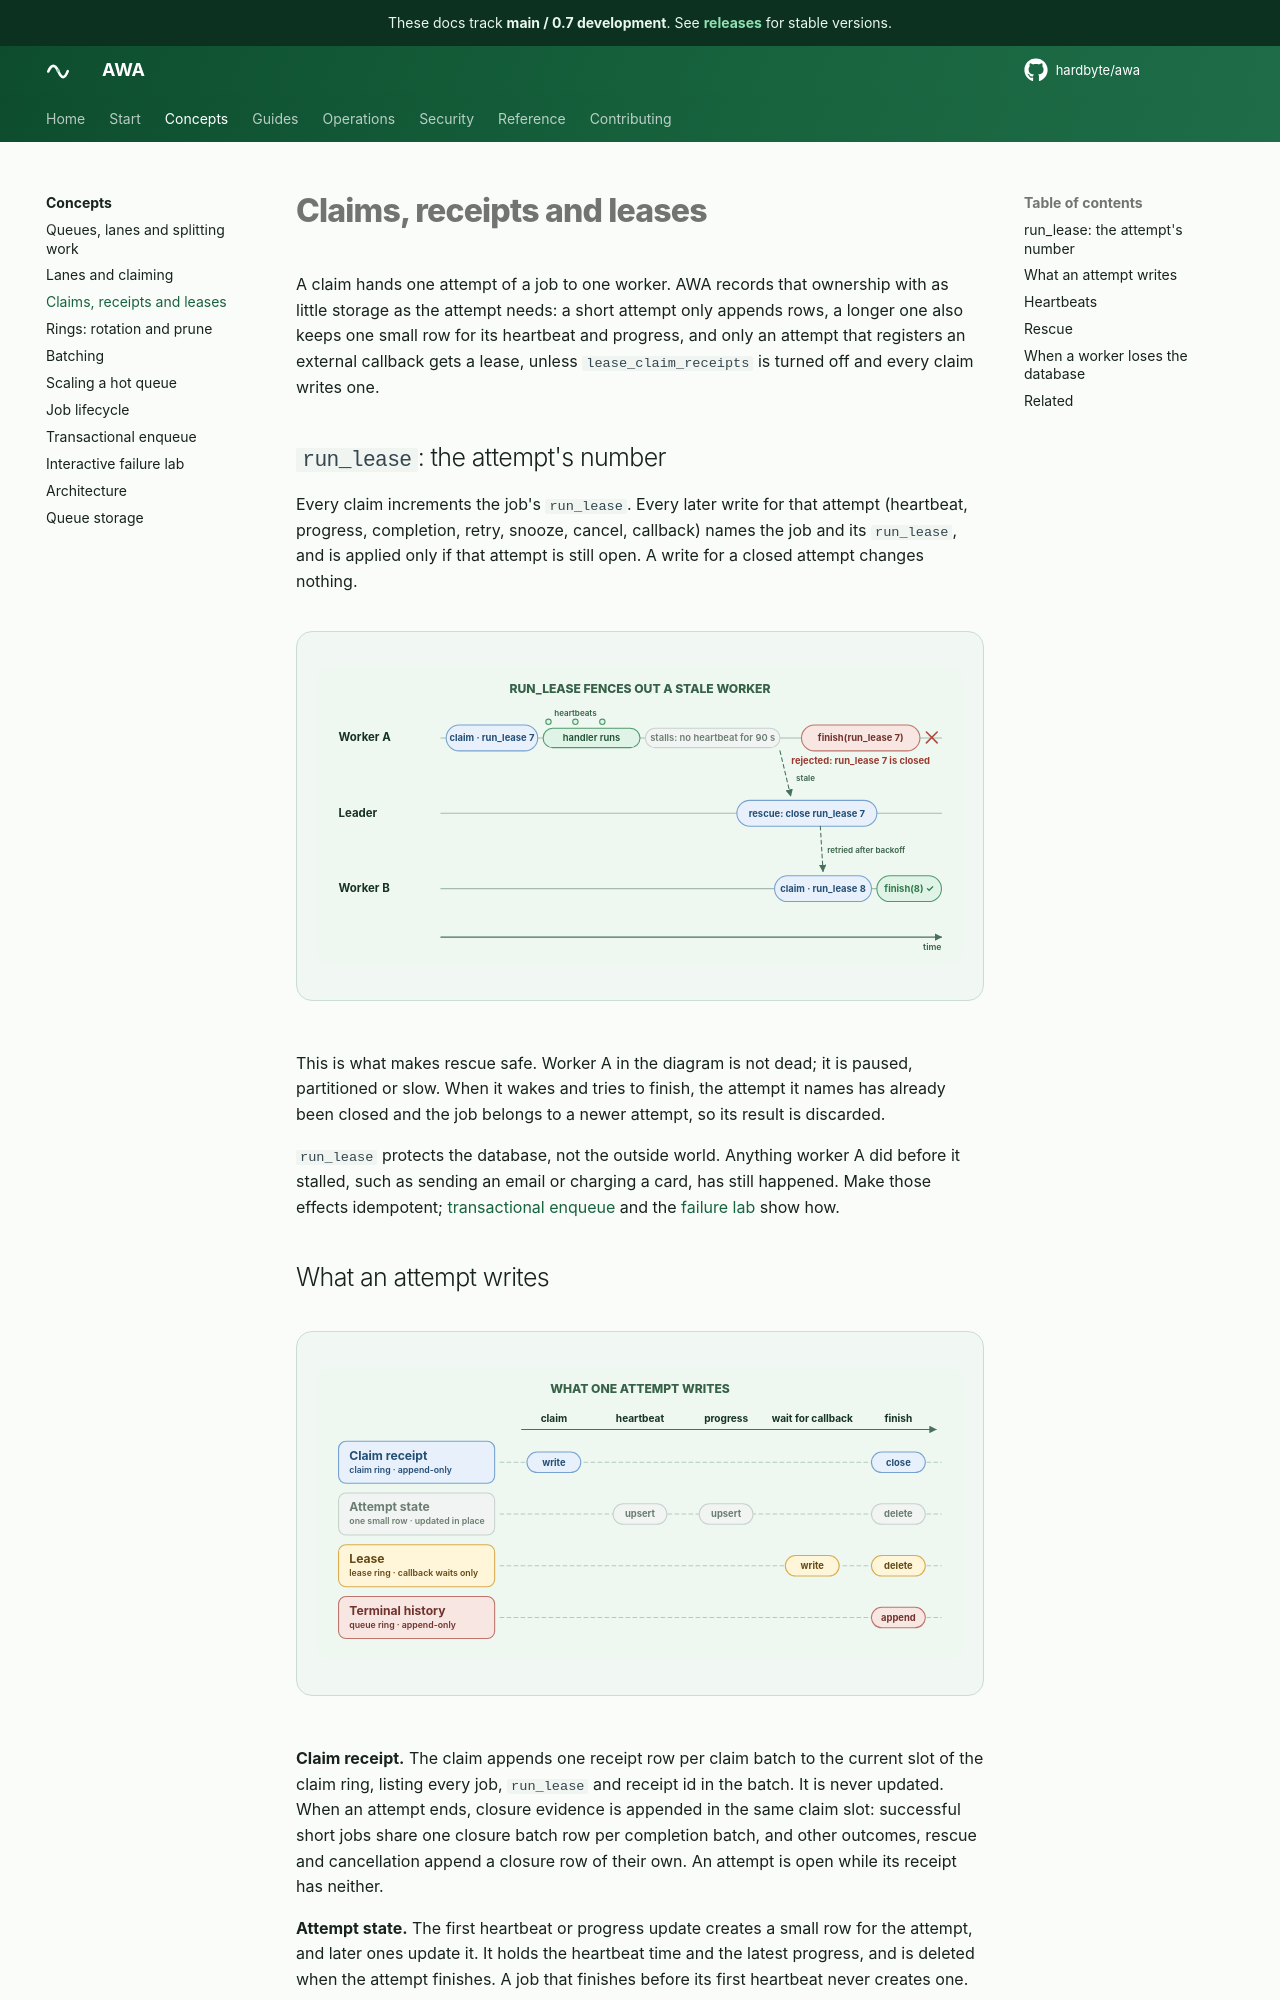

repository: hardbyte/awa · page: pr-preview/pr-898/concepts/claims-receipts-and-leases/index.html · generator: mkdocs

# Claims, receipts and leases

A claim hands one attempt of a job to one worker. AWA records that ownership with as little storage as the attempt needs: a short attempt only appends rows, a longer one also keeps one small row for its heartbeat and progress, and only an attempt that registers an external callback gets a lease, unless `lease_claim_receipts` is turned off and every claim writes one.

## `run_lease`: the attempt's number

Every claim increments the job's `run_lease`. Every later write for that attempt (heartbeat, progress, completion, retry, snooze, cancel, callback) names the job and its `run_lease`, and is applied only if that attempt is still open. A write for a closed attempt changes nothing.

<div class="awa-diagram" markdown>
![Worker A's late finish for run_lease 7 is rejected after rescue closed it, while worker B finishes run_lease 8](../assets/how-it-works/run-lease-fencing.svg)
</div>

This is what makes rescue safe. Worker A in the diagram is not dead; it is paused, partitioned or slow. When it wakes and tries to finish, the attempt it names has already been closed and the job belongs to a newer attempt, so its result is discarded.

`run_lease` protects the database, not the outside world. Anything worker A did before it stalled, such as sending an email or charging a card, has still happened. Make those effects idempotent; [transactional enqueue](transactional-enqueue.md) and the [failure lab](failure-lab.md) show how.
